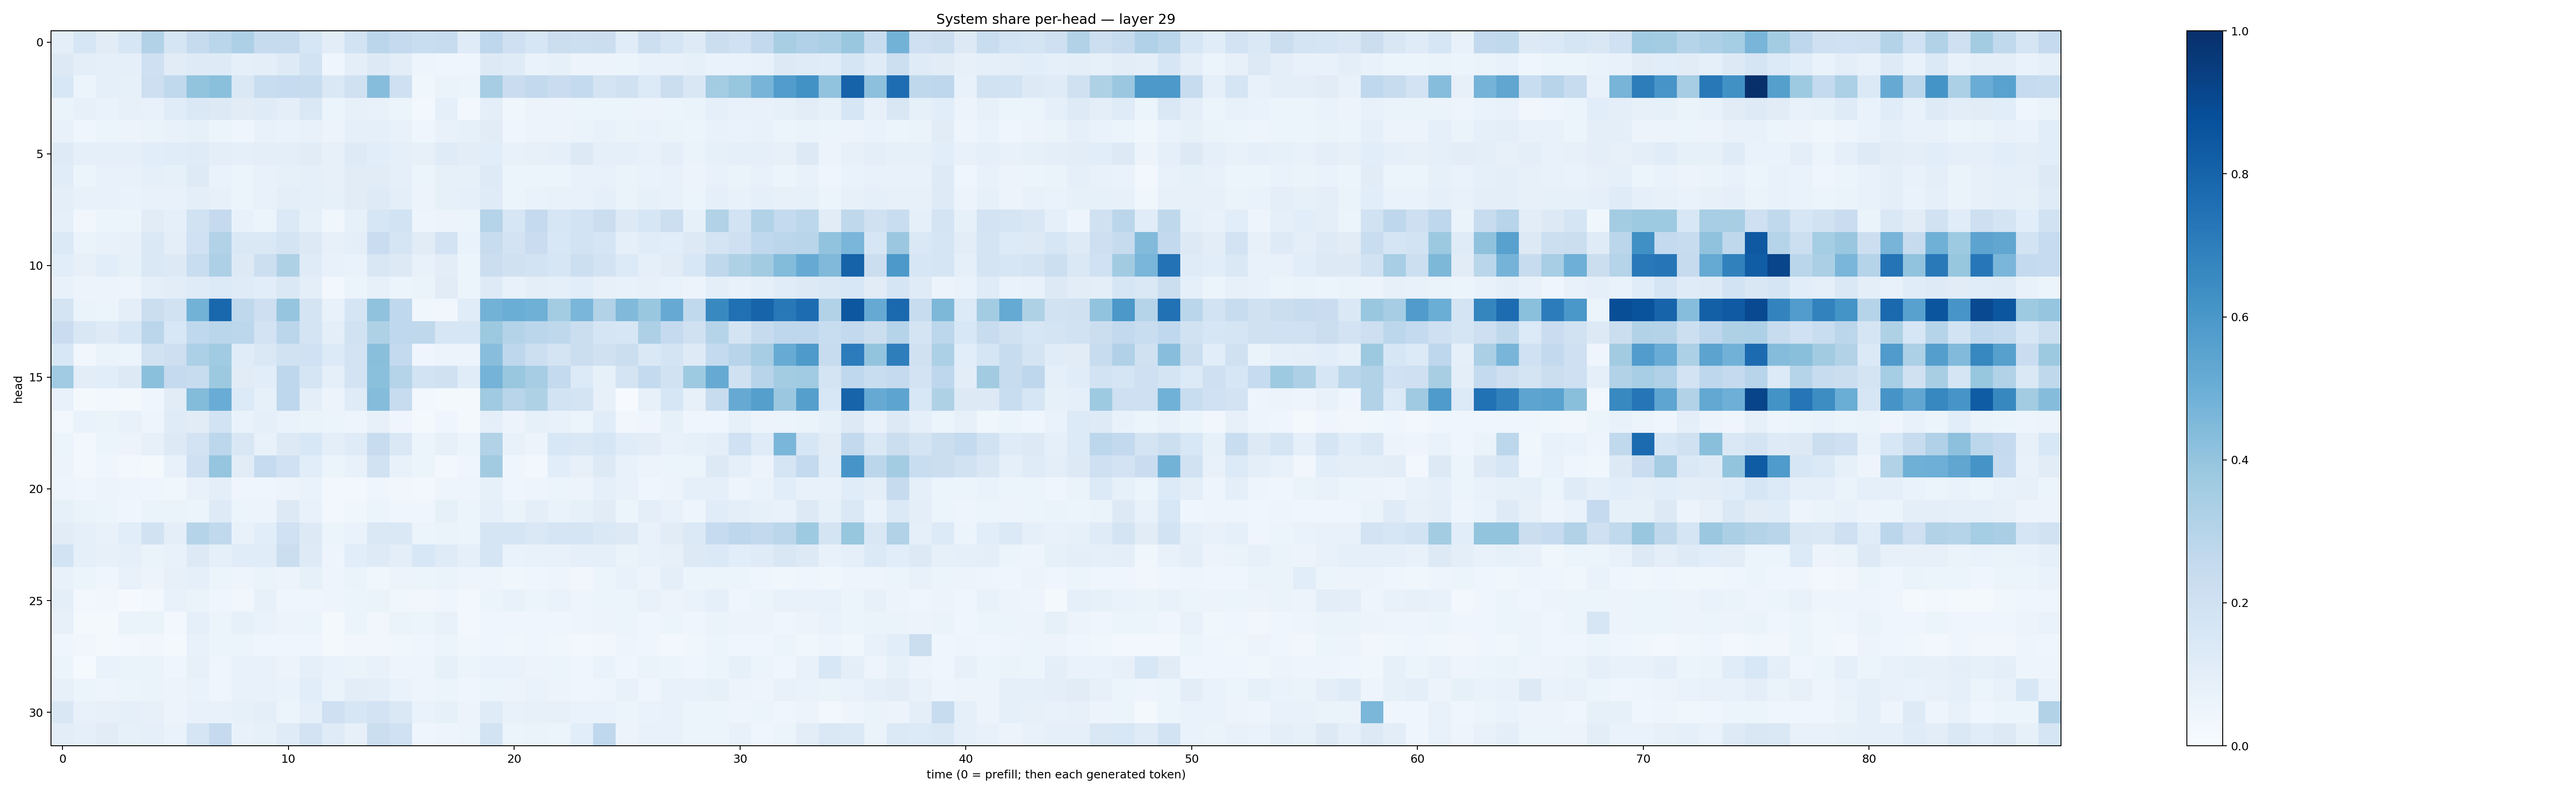

The table this chart was drawn from, first rows:
0.10020135, 0.15903628, 0.11093512, 0.15893859, 0.3092167, 0.16549334, 0.24440677, 0.28649545, 0.32466796, 0.24391775, 0.2427691, 0.1563834, 0.10273923, 0.18662755, 0.28367645, 0.25390166, 0.23086812, 0.24089354, 0.12108042, 0.27648377, 0.20579126, 0.16224475, 0.22625586, 0.21555091
0.1261, 0.09827, 0.09033, 0.08675, 0.2073, 0.1118, 0.1227, 0.1228, 0.08841, 0.09501, 0.124, 0.1873, 0.04582, 0.09626, 0.1326, 0.1022, 0.04709, 0.04641, 0.03994, 0.1262, 0.1177, 0.06769, 0.08441, 0.05698
0.1527, 0.05376, 0.09321, 0.08269, 0.2113, 0.2644, 0.4013, 0.4216, 0.1441, 0.2311, 0.2494, 0.2419, 0.1435, 0.1978, 0.4314, 0.2035, 0.03732, 0.06608, 0.06105, 0.351, 0.2285, 0.2593, 0.2268, 0.2572
0.06412, 0.07885, 0.07002, 0.08018, 0.07711, 0.1134, 0.1425, 0.1261, 0.1118, 0.1195, 0.09672, 0.1432, 0.0517, 0.07933, 0.0774, 0.05347, 0.02707, 0.08815, 0.02977, 0.09998, 0.03723, 0.05645, 0.05506, 0.05208
0.0724, 0.0468, 0.05939, 0.05786, 0.06463, 0.07509, 0.08299, 0.06083, 0.04682, 0.0716, 0.06669, 0.0752, 0.05672, 0.08674, 0.09131, 0.07235, 0.04398, 0.0723, 0.08463, 0.1131, 0.04649, 0.05637, 0.05685, 0.06425
0.1222, 0.09217, 0.09123, 0.08665, 0.1072, 0.1143, 0.1197, 0.0965, 0.08937, 0.09813, 0.1002, 0.111, 0.08092, 0.125, 0.1072, 0.09236, 0.08002, 0.1175, 0.1038, 0.1092, 0.07698, 0.08111, 0.08967, 0.1265
0.1138, 0.05278, 0.07709, 0.07128, 0.08669, 0.08273, 0.1231, 0.06796, 0.06016, 0.07624, 0.0829, 0.09075, 0.08127, 0.1111, 0.1106, 0.08619, 0.05113, 0.08289, 0.08456, 0.1238, 0.05388, 0.05956, 0.05958, 0.0754
0.101, 0.07342, 0.07566, 0.06704, 0.07311, 0.07347, 0.09946, 0.08074, 0.05998, 0.07347, 0.09891, 0.09048, 0.08584, 0.1106, 0.1223, 0.1014, 0.05647, 0.08414, 0.0903, 0.1192, 0.05423, 0.06685, 0.07071, 0.07768
0.08772, 0.03395, 0.05093, 0.05129, 0.1098, 0.08948, 0.1922, 0.2516, 0.07605, 0.0598, 0.1372, 0.08462, 0.03574, 0.08542, 0.1619, 0.1837, 0.05043, 0.05792, 0.05248, 0.301, 0.1621, 0.2524, 0.1603, 0.187
0.138, 0.06272, 0.07556, 0.08171, 0.1465, 0.09762, 0.2012, 0.3091, 0.1431, 0.1445, 0.1794, 0.1325, 0.08147, 0.0996, 0.229, 0.1714, 0.1105, 0.1812, 0.06866, 0.2416, 0.181, 0.2292, 0.153, 0.1866
0.1083, 0.07924, 0.1076, 0.08229, 0.1456, 0.1278, 0.2315, 0.3243, 0.1327, 0.2183, 0.3226, 0.1188, 0.07058, 0.06997, 0.1517, 0.1256, 0.07171, 0.1039, 0.05299, 0.2262, 0.1961, 0.1851, 0.1564, 0.218
0.07721, 0.05651, 0.05647, 0.05052, 0.089, 0.1027, 0.1192, 0.1362, 0.1177, 0.109, 0.1483, 0.09738, 0.02689, 0.05914, 0.07917, 0.06217, 0.0632, 0.1108, 0.05387, 0.1249, 0.07558, 0.09712, 0.09075, 0.1055
0.1783, 0.06293, 0.05146, 0.09712, 0.2228, 0.1889, 0.4793, 0.7868, 0.2705, 0.2129, 0.3947, 0.1739, 0.07704, 0.1678, 0.4063, 0.2663, 0.0388, 0.03265, 0.1141, 0.4768, 0.5013, 0.4899, 0.3576, 0.4624
0.2294, 0.1514, 0.124, 0.1619, 0.2839, 0.1526, 0.2692, 0.2873, 0.2808, 0.1835, 0.2824, 0.1792, 0.1011, 0.1915, 0.321, 0.2662, 0.2725, 0.1593, 0.16, 0.3759, 0.3056, 0.2836, 0.2698, 0.2189
0.1526, 0.03503, 0.06367, 0.05902, 0.1908, 0.2147, 0.33, 0.3634, 0.1134, 0.1455, 0.1942, 0.2023, 0.1357, 0.1806, 0.424, 0.2539, 0.03982, 0.05699, 0.05688, 0.4273, 0.2746, 0.2184, 0.1768, 0.22
0.3644, 0.1042, 0.1057, 0.132, 0.4201, 0.2537, 0.2357, 0.3758, 0.1107, 0.1064, 0.2772, 0.1681, 0.08961, 0.18, 0.4199, 0.3036, 0.1842, 0.1982, 0.1164, 0.4742, 0.3899, 0.3497, 0.2574, 0.1338
0.07139, 0.01679, 0.03054, 0.01942, 0.04284, 0.1128, 0.44, 0.5056, 0.1359, 0.08361, 0.276, 0.0965, 0.05685, 0.1189, 0.434, 0.2347, 0.02366, 0.01763, 0.02043, 0.3677, 0.2925, 0.3239, 0.1841, 0.1734
0.03022, 0.0693, 0.06374, 0.07095, 0.04899, 0.1201, 0.1103, 0.1861, 0.06876, 0.08666, 0.06696, 0.06487, 0.06193, 0.04913, 0.08048, 0.03907, 0.02013, 0.03932, 0.01898, 0.09657, 0.05514, 0.08401, 0.07324, 0.06166
0.06007, 0.02599, 0.05361, 0.05681, 0.08188, 0.1327, 0.1831, 0.2795, 0.1492, 0.07582, 0.1274, 0.1554, 0.09759, 0.1173, 0.2374, 0.1453, 0.05427, 0.07838, 0.05381, 0.3136, 0.07321, 0.05782, 0.1528, 0.1461
0.05571, 0.02498, 0.04252, 0.02471, 0.01979, 0.07683, 0.2104, 0.3974, 0.112, 0.2464, 0.2013, 0.1093, 0.06112, 0.07415, 0.1919, 0.07465, 0.05156, 0.0273, 0.04417, 0.3612, 0.04063, 0.03025, 0.106, 0.07996
0.05057, 0.04165, 0.0583, 0.04834, 0.04304, 0.03703, 0.07534, 0.09809, 0.0416, 0.0451, 0.05489, 0.06751, 0.02931, 0.02847, 0.04206, 0.03297, 0.02952, 0.04909, 0.04865, 0.08458, 0.04465, 0.04699, 0.05987, 0.05611
0.08464, 0.06262, 0.05079, 0.04155, 0.06513, 0.06323, 0.06192, 0.1246, 0.06031, 0.05769, 0.1272, 0.07053, 0.0286, 0.03692, 0.06099, 0.04235, 0.03994, 0.08458, 0.06116, 0.09019, 0.06431, 0.09445, 0.06651, 0.08455
0.1106, 0.08873, 0.0726, 0.1078, 0.1936, 0.0941, 0.2983, 0.2636, 0.07471, 0.1065, 0.2027, 0.1252, 0.06116, 0.06913, 0.1472, 0.1451, 0.06176, 0.06481, 0.05387, 0.169, 0.1685, 0.1475, 0.1696, 0.1694
0.1854, 0.09168, 0.0811, 0.08741, 0.06391, 0.07713, 0.1326, 0.08989, 0.1166, 0.1144, 0.2201, 0.1242, 0.04811, 0.1086, 0.1232, 0.1005, 0.1553, 0.1192, 0.08809, 0.1687, 0.06844, 0.07173, 0.0736, 0.08694
0.07606, 0.05128, 0.04507, 0.07183, 0.05708, 0.08001, 0.08993, 0.06235, 0.05057, 0.0657, 0.05827, 0.08206, 0.04811, 0.06411, 0.03708, 0.0552, 0.05373, 0.06499, 0.04747, 0.04939, 0.03625, 0.04546, 0.04966, 0.03505
0.1002, 0.02912, 0.03224, 0.0114, 0.0258, 0.07222, 0.06577, 0.04416, 0.03436, 0.07873, 0.0416, 0.04195, 0.04835, 0.05094, 0.0627, 0.03825, 0.03181, 0.04488, 0.02699, 0.05429, 0.07674, 0.05348, 0.0687, 0.04852
0.08176, 0.01859, 0.0205, 0.06284, 0.06479, 0.02617, 0.09015, 0.05906, 0.08449, 0.06985, 0.05588, 0.05203, 0.02309, 0.06211, 0.03337, 0.06311, 0.05206, 0.07642, 0.02555, 0.0461, 0.04107, 0.03936, 0.04235, 0.04763
0.04375, 0.03418, 0.02307, 0.02756, 0.034, 0.02341, 0.07056, 0.06106, 0.06245, 0.04456, 0.04386, 0.04621, 0.0192, 0.03493, 0.03497, 0.03573, 0.04287, 0.05179, 0.03761, 0.03923, 0.03748, 0.04013, 0.03547, 0.02445
0.05147, 0.01202, 0.06998, 0.06433, 0.06574, 0.04559, 0.08152, 0.04407, 0.07636, 0.07154, 0.05727, 0.08737, 0.06804, 0.06628, 0.07517, 0.04816, 0.05053, 0.08253, 0.05155, 0.06985, 0.06736, 0.05686, 0.05253, 0.04317
0.08074, 0.05292, 0.05076, 0.05868, 0.06252, 0.05544, 0.06671, 0.04671, 0.07568, 0.07728, 0.06828, 0.1082, 0.06624, 0.1038, 0.09598, 0.0686, 0.04814, 0.05898, 0.04097, 0.0623, 0.05509, 0.0695, 0.05555, 0.04333
0.1515, 0.07213, 0.07874, 0.08928, 0.08096, 0.05481, 0.07311, 0.07198, 0.08311, 0.09465, 0.06218, 0.08806, 0.2101, 0.1576, 0.1808, 0.1478, 0.06996, 0.0852, 0.0571, 0.1205, 0.07139, 0.07881, 0.08163, 0.06954
0.1045, 0.08657, 0.111, 0.08402, 0.08732, 0.06704, 0.1695, 0.2511, 0.07771, 0.08507, 0.1196, 0.1819, 0.1207, 0.07994, 0.2205, 0.2014, 0.04117, 0.04986, 0.05453, 0.1851, 0.0593, 0.06516, 0.05865, 0.109
